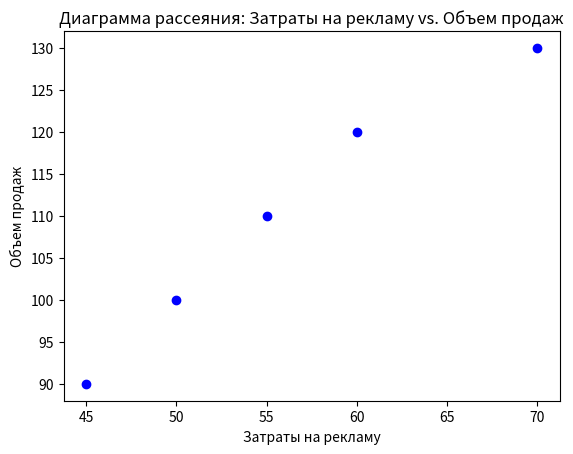

Reproduce this figure in Python.
import matplotlib.pyplot as plt

# Ваши данные
sales = [100, 120, 90, 110, 130]
advertising_costs = [50, 60, 45, 55, 70]

plt.scatter(advertising_costs, sales, color='blue')
plt.title('Диаграмма рассеяния: Затраты на рекламу vs. Объем продаж')
plt.xlabel('Затраты на рекламу')
plt.ylabel('Объем продаж')
plt.show()